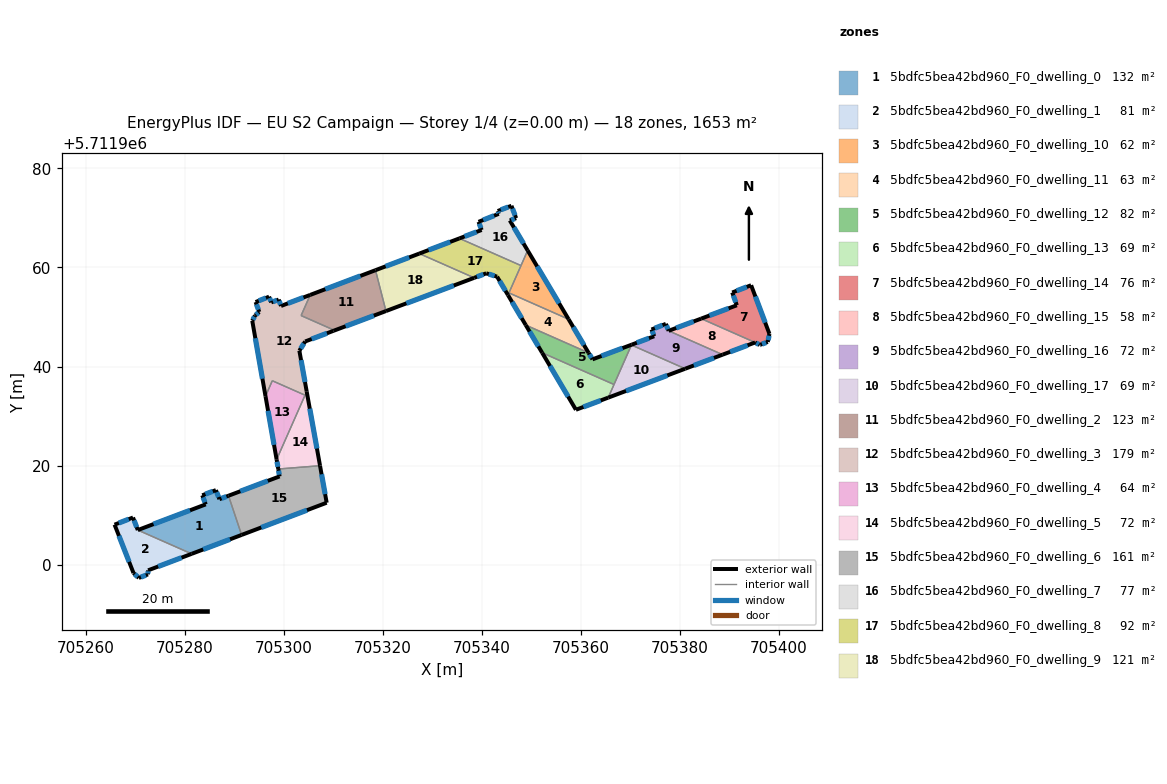
=== STOREY PLAN SPEC (per zone: floor XY polygon, exterior-wall plan segments, windows/doors) ===
zone 1: 5bdfc5bea42bd960_F0_dwelling_0  (132.5 m²)
  floor: (705291.53, 5711905.99) (705288.88, 5711913.90) (705287.05, 5711913.21) (705286.34, 5711915.04) (705283.58, 5711913.99) (705284.28, 5711912.16) (705270.56, 5711906.97) (705281.44, 5711902.17)
  exterior wall: (705291.53, 5711905.99) – (705281.44, 5711902.17)  [10.8 m]
    window: (705289.19, 5711905.10) – (705283.77, 5711903.05)  [9.3 m²]
  exterior wall: (705270.56, 5711906.97) – (705284.28, 5711912.16)  [14.7 m]
    window: (705273.74, 5711908.17) – (705281.11, 5711910.96)  [12.7 m²]
  exterior wall: (705284.28, 5711912.16) – (705283.58, 5711913.99)  [2.0 m]
    window: (705284.12, 5711912.58) – (705283.74, 5711913.57)  [1.7 m²]
  exterior wall: (705283.58, 5711913.99) – (705286.34, 5711915.04)  [2.9 m]
    window: (705284.22, 5711914.23) – (705285.70, 5711914.79)  [2.6 m²]
  exterior wall: (705286.34, 5711915.04) – (705287.05, 5711913.21)  [2.0 m]
    window: (705286.50, 5711914.61) – (705286.88, 5711913.63)  [1.7 m²]
  exterior wall: (705287.05, 5711913.21) – (705288.88, 5711913.90)  [2.0 m]
    window: (705287.47, 5711913.37) – (705288.46, 5711913.74)  [1.7 m²]
  interior walls: 2
zone 2: 5bdfc5bea42bd960_F0_dwelling_1  (80.5 m²)
  floor: (705281.44, 5711902.17) (705270.56, 5711906.97) (705269.60, 5711909.50) (705265.87, 5711908.06) (705269.70, 5711898.28) (705270.77, 5711897.30) (705272.61, 5711898.01) (705272.64, 5711898.84)
  exterior wall: (705281.44, 5711902.17) – (705272.64, 5711898.84)  [9.4 m]
    window: (705279.40, 5711901.40) – (705274.68, 5711899.61)  [8.1 m²]
  exterior wall: (705272.64, 5711898.84) – (705272.61, 5711898.01)  [0.8 m]
    window: (705272.64, 5711898.65) – (705272.62, 5711898.20)  [0.7 m²]
  exterior wall: (705272.61, 5711898.01) – (705270.77, 5711897.30)  [2.0 m]
    window: (705272.19, 5711897.85) – (705271.19, 5711897.47)  [1.7 m²]
  exterior wall: (705270.77, 5711897.30) – (705269.70, 5711898.28)  [1.5 m]
    window: (705270.52, 5711897.53) – (705269.95, 5711898.06)  [1.3 m²]
  exterior wall: (705269.70, 5711898.28) – (705265.87, 5711908.06)  [10.5 m]
    window: (705268.81, 5711900.55) – (705266.76, 5711905.80)  [9.1 m²]
  exterior wall: (705265.87, 5711908.06) – (705269.60, 5711909.50)  [4.0 m]
    window: (705266.73, 5711908.39) – (705268.74, 5711909.17)  [3.5 m²]
  exterior wall: (705269.60, 5711909.50) – (705270.56, 5711906.97)  [2.7 m]
    window: (705269.82, 5711908.92) – (705270.34, 5711907.56)  [2.3 m²]
  interior walls: 1
zone 3: 5bdfc5bea42bd960_F0_dwelling_10  (61.7 m²)
  floor: (705357.57, 5711949.55) (705349.31, 5711963.44) (705345.52, 5711954.87)
  exterior wall: (705349.31, 5711963.44) – (705357.57, 5711949.55)  [16.2 m]
    window: (705351.22, 5711960.22) – (705355.66, 5711952.76)  [14.0 m²]
  interior walls: 3
zone 4: 5bdfc5bea42bd960_F0_dwelling_11  (63.3 m²)
  floor: (705361.61, 5711942.76) (705357.57, 5711949.55) (705345.52, 5711954.87) (705345.33, 5711954.43) (705348.92, 5711948.37)
  exterior wall: (705348.92, 5711948.37) – (705345.33, 5711954.43)  [7.1 m]
    window: (705348.09, 5711949.77) – (705346.16, 5711953.03)  [6.1 m²]
  exterior wall: (705357.57, 5711949.55) – (705361.61, 5711942.76)  [7.9 m]
    window: (705358.51, 5711947.98) – (705360.68, 5711944.33)  [6.8 m²]
  interior walls: 3
zone 5: 5bdfc5bea42bd960_F0_dwelling_12  (81.7 m²)
  floor: (705366.75, 5711936.37) (705370.27, 5711944.34) (705370.30, 5711944.41) (705362.39, 5711941.45) (705361.61, 5711942.76) (705348.92, 5711948.37) (705352.23, 5711942.78)
  exterior wall: (705361.61, 5711942.76) – (705362.39, 5711941.45)  [1.5 m]
    window: (705361.79, 5711942.46) – (705362.21, 5711941.75)  [1.3 m²]
  exterior wall: (705362.39, 5711941.45) – (705370.30, 5711944.41)  [8.4 m]
    window: (705364.22, 5711942.13) – (705368.47, 5711943.72)  [7.3 m²]
  exterior wall: (705352.23, 5711942.78) – (705348.92, 5711948.37)  [6.5 m]
    window: (705351.47, 5711944.07) – (705349.69, 5711947.07)  [5.6 m²]
  interior walls: 4
zone 6: 5bdfc5bea42bd960_F0_dwelling_13  (68.9 m²)
  floor: (705365.57, 5711933.71) (705366.75, 5711936.37) (705352.23, 5711942.78) (705359.05, 5711931.26)
  exterior wall: (705365.57, 5711933.71) – (705359.05, 5711931.26)  [7.0 m]
    window: (705364.06, 5711933.15) – (705360.56, 5711931.83)  [6.0 m²]
  exterior wall: (705359.05, 5711931.26) – (705352.23, 5711942.78)  [13.4 m]
    window: (705357.48, 5711933.93) – (705353.81, 5711940.11)  [11.6 m²]
  interior walls: 2
zone 7: 5bdfc5bea42bd960_F0_dwelling_14  (76.1 m²)
  floor: (705397.80, 5711944.96) (705398.14, 5711946.59) (705394.44, 5711956.42) (705390.62, 5711954.95) (705391.55, 5711952.37) (705384.35, 5711949.67) (705395.24, 5711944.86) (705396.19, 5711944.36) (705396.29, 5711944.40)
  exterior wall: (705398.14, 5711946.59) – (705397.80, 5711944.96)  [1.7 m]
    window: (705398.06, 5711946.21) – (705397.88, 5711945.34)  [1.4 m²]
  exterior wall: (705397.80, 5711944.96) – (705396.29, 5711944.40)  [1.6 m]
    window: (705397.45, 5711944.83) – (705396.64, 5711944.53)  [1.4 m²]
  exterior wall: (705396.29, 5711944.40) – (705396.19, 5711944.36)  [0.1 m]
    window: (705396.26, 5711944.39) – (705396.21, 5711944.37)  [0.1 m²]
  exterior wall: (705396.19, 5711944.36) – (705395.24, 5711944.86)  [1.1 m]
    window: (705395.97, 5711944.48) – (705395.46, 5711944.74)  [0.9 m²]
  exterior wall: (705384.35, 5711949.67) – (705391.55, 5711952.37)  [7.7 m]
    window: (705386.01, 5711950.30) – (705389.89, 5711951.75)  [6.7 m²]
  exterior wall: (705391.55, 5711952.37) – (705390.62, 5711954.95)  [2.7 m]
    window: (705391.34, 5711952.97) – (705390.84, 5711954.35)  [2.4 m²]
  exterior wall: (705390.62, 5711954.95) – (705394.44, 5711956.42)  [4.1 m]
    window: (705391.51, 5711955.29) – (705393.56, 5711956.08)  [3.5 m²]
  exterior wall: (705394.44, 5711956.42) – (705398.14, 5711946.59)  [10.5 m]
    window: (705395.30, 5711954.14) – (705397.28, 5711948.86)  [9.1 m²]
  interior walls: 1
zone 8: 5bdfc5bea42bd960_F0_dwelling_15  (58.4 m²)
  floor: (705395.24, 5711944.86) (705384.35, 5711949.67) (705377.78, 5711947.21) (705388.68, 5711942.39)
  exterior wall: (705377.78, 5711947.21) – (705384.35, 5711949.67)  [7.0 m]
    window: (705379.30, 5711947.78) – (705382.83, 5711949.10)  [6.1 m²]
  exterior wall: (705395.24, 5711944.86) – (705388.68, 5711942.39)  [7.0 m]
    window: (705393.72, 5711944.29) – (705390.20, 5711942.97)  [6.1 m²]
  interior walls: 2
zone 9: 5bdfc5bea42bd960_F0_dwelling_16  (72.1 m²)
  floor: (705388.68, 5711942.39) (705377.78, 5711947.21) (705377.21, 5711948.62) (705374.32, 5711947.47) (705374.86, 5711946.12) (705370.30, 5711944.41) (705370.27, 5711944.34) (705381.11, 5711939.55)
  exterior wall: (705370.30, 5711944.41) – (705374.86, 5711946.12)  [4.9 m]
    window: (705371.35, 5711944.80) – (705373.81, 5711945.72)  [4.2 m²]
  exterior wall: (705374.86, 5711946.12) – (705374.32, 5711947.47)  [1.5 m]
    window: (705374.74, 5711946.43) – (705374.45, 5711947.16)  [1.3 m²]
  exterior wall: (705374.32, 5711947.47) – (705377.21, 5711948.62)  [3.1 m]
    window: (705374.99, 5711947.74) – (705376.54, 5711948.35)  [2.7 m²]
  exterior wall: (705377.21, 5711948.62) – (705377.78, 5711947.21)  [1.5 m]
    window: (705377.34, 5711948.29) – (705377.65, 5711947.54)  [1.3 m²]
  exterior wall: (705388.68, 5711942.39) – (705381.11, 5711939.55)  [8.1 m]
    window: (705386.93, 5711941.74) – (705382.87, 5711940.21)  [7.0 m²]
  interior walls: 3
zone 10: 5bdfc5bea42bd960_F0_dwelling_17  (68.9 m²)
  floor: (705381.11, 5711939.55) (705370.27, 5711944.34) (705365.57, 5711933.71)
  exterior wall: (705381.11, 5711939.55) – (705365.57, 5711933.71)  [16.6 m]
    window: (705377.52, 5711938.20) – (705369.17, 5711935.07)  [14.4 m²]
  interior walls: 3
zone 11: 5bdfc5bea42bd960_F0_dwelling_2  (123.4 m²)
  floor: (705320.69, 5711951.20) (705318.57, 5711959.46) (705305.39, 5711954.46) (705303.54, 5711950.29) (705310.16, 5711947.37) (705310.09, 5711947.21)
  exterior wall: (705320.69, 5711951.20) – (705310.09, 5711947.21)  [11.3 m]
    window: (705318.23, 5711950.28) – (705312.54, 5711948.14)  [9.8 m²]
  exterior wall: (705305.39, 5711954.46) – (705318.57, 5711959.46)  [14.1 m]
    window: (705308.44, 5711955.62) – (705315.52, 5711958.30)  [12.2 m²]
  interior walls: 4
zone 12: 5bdfc5bea42bd960_F0_dwelling_3  (179.1 m²)
  floor: (705304.67, 5711934.96) (705303.19, 5711943.20) (705304.36, 5711945.05) (705310.09, 5711947.21) (705310.16, 5711947.37) (705303.54, 5711950.29) (705305.39, 5711954.46) (705299.49, 5711952.23) (705299.02, 5711953.52) (705297.52, 5711952.95) (705297.08, 5711954.10) (705294.36, 5711953.02) (705295.10, 5711951.03) (705294.24, 5711950.30) (705293.68, 5711949.23) (705296.35, 5711934.01) (705297.73, 5711937.13) (705304.34, 5711934.21)
  exterior wall: (705294.36, 5711953.02) – (705297.08, 5711954.10)  [2.9 m]
    window: (705294.99, 5711953.27) – (705296.45, 5711953.85)  [2.5 m²]
  exterior wall: (705297.08, 5711954.10) – (705297.52, 5711952.95)  [1.2 m]
    window: (705297.18, 5711953.84) – (705297.42, 5711953.22)  [1.1 m²]
  exterior wall: (705297.52, 5711952.95) – (705299.02, 5711953.52)  [1.6 m]
    window: (705297.87, 5711953.08) – (705298.67, 5711953.39)  [1.4 m²]
  exterior wall: (705299.02, 5711953.52) – (705299.49, 5711952.23)  [1.4 m]
    window: (705299.13, 5711953.22) – (705299.38, 5711952.53)  [1.2 m²]
  exterior wall: (705299.49, 5711952.23) – (705305.39, 5711954.46)  [6.3 m]
    window: (705300.86, 5711952.75) – (705304.02, 5711953.95)  [5.5 m²]
  exterior wall: (705310.09, 5711947.21) – (705304.36, 5711945.05)  [6.1 m]
    window: (705308.76, 5711946.71) – (705305.68, 5711945.55)  [5.3 m²]
  exterior wall: (705304.36, 5711945.05) – (705303.19, 5711943.20)  [2.2 m]
    window: (705304.09, 5711944.63) – (705303.46, 5711943.63)  [1.9 m²]
  exterior wall: (705303.19, 5711943.20) – (705304.67, 5711934.96)  [8.4 m]
    window: (705303.54, 5711941.30) – (705304.33, 5711936.87)  [7.2 m²]
  exterior wall: (705296.35, 5711934.01) – (705293.68, 5711949.23)  [15.5 m]
    window: (705295.74, 5711937.54) – (705294.30, 5711945.71)  [13.4 m²]
  exterior wall: (705293.68, 5711949.23) – (705294.24, 5711950.30)  [1.2 m]
    window: (705293.81, 5711949.48) – (705294.11, 5711950.05)  [1.0 m²]
  exterior wall: (705294.24, 5711950.30) – (705295.10, 5711951.03)  [1.1 m]
    window: (705294.44, 5711950.47) – (705294.90, 5711950.86)  [1.0 m²]
  exterior wall: (705295.10, 5711951.03) – (705294.36, 5711953.02)  [2.1 m]
    window: (705294.92, 5711951.49) – (705294.53, 5711952.56)  [1.8 m²]
  interior walls: 6
zone 13: 5bdfc5bea42bd960_F0_dwelling_4  (63.6 m²)
  floor: (705298.60, 5711921.21) (705304.34, 5711934.21) (705297.73, 5711937.13) (705296.35, 5711934.01)
  exterior wall: (705298.60, 5711921.21) – (705296.35, 5711934.01)  [13.0 m]
    window: (705298.08, 5711924.18) – (705296.87, 5711931.05)  [11.2 m²]
  interior walls: 3
zone 14: 5bdfc5bea42bd960_F0_dwelling_5  (72.2 m²)
  floor: (705307.37, 5711919.96) (705304.67, 5711934.96) (705298.60, 5711921.21) (705298.94, 5711919.30)
  exterior wall: (705304.67, 5711934.96) – (705307.37, 5711919.96)  [15.2 m]
    window: (705305.30, 5711931.49) – (705306.74, 5711923.43)  [13.2 m²]
  exterior wall: (705298.94, 5711919.30) – (705298.60, 5711921.21)  [1.9 m]
    window: (705298.86, 5711919.74) – (705298.68, 5711920.77)  [1.7 m²]
  interior walls: 3
zone 15: 5bdfc5bea42bd960_F0_dwelling_6  (160.9 m²)
  floor: (705308.71, 5711912.49) (705307.37, 5711919.96) (705298.94, 5711919.30) (705299.20, 5711917.81) (705288.88, 5711913.90) (705291.53, 5711905.99)
  exterior wall: (705307.37, 5711919.96) – (705308.71, 5711912.49)  [7.6 m]
    window: (705307.68, 5711918.23) – (705308.40, 5711914.22)  [6.6 m²]
  exterior wall: (705308.71, 5711912.49) – (705291.53, 5711905.99)  [18.4 m]
    window: (705304.73, 5711910.98) – (705295.51, 5711907.49)  [15.9 m²]
  exterior wall: (705288.88, 5711913.90) – (705299.20, 5711917.81)  [11.0 m]
    window: (705291.27, 5711914.81) – (705296.81, 5711916.90)  [9.5 m²]
  exterior wall: (705299.20, 5711917.81) – (705298.94, 5711919.30)  [1.5 m]
    window: (705299.14, 5711918.15) – (705299.00, 5711918.95)  [1.3 m²]
  interior walls: 2
zone 16: 5bdfc5bea42bd960_F0_dwelling_7  (76.6 m²)
  floor: (705347.96, 5711960.39) (705349.31, 5711963.44) (705345.70, 5711969.50) (705346.98, 5711969.96) (705346.03, 5711972.47) (705343.26, 5711971.41) (705343.47, 5711970.84) (705339.39, 5711969.22) (705340.01, 5711967.58) (705335.53, 5711965.88)
  exterior wall: (705343.26, 5711971.41) – (705346.03, 5711972.47)  [3.0 m]
    window: (705343.90, 5711971.65) – (705345.39, 5711972.22)  [2.6 m²]
  exterior wall: (705346.03, 5711972.47) – (705346.98, 5711969.96)  [2.7 m]
    window: (705346.25, 5711971.89) – (705346.76, 5711970.54)  [2.3 m²]
  exterior wall: (705346.98, 5711969.96) – (705345.70, 5711969.50)  [1.4 m]
    window: (705346.68, 5711969.86) – (705345.99, 5711969.61)  [1.2 m²]
  exterior wall: (705345.70, 5711969.50) – (705349.31, 5711963.44)  [7.1 m]
    window: (705346.53, 5711968.10) – (705348.47, 5711964.84)  [6.1 m²]
  exterior wall: (705335.53, 5711965.88) – (705340.01, 5711967.58)  [4.8 m]
    window: (705336.56, 5711966.27) – (705338.97, 5711967.18)  [4.1 m²]
  exterior wall: (705340.01, 5711967.58) – (705339.39, 5711969.22)  [1.8 m]
    window: (705339.86, 5711967.96) – (705339.53, 5711968.84)  [1.5 m²]
  exterior wall: (705339.39, 5711969.22) – (705343.47, 5711970.84)  [4.4 m]
    window: (705340.33, 5711969.60) – (705342.52, 5711970.46)  [3.8 m²]
  exterior wall: (705343.47, 5711970.84) – (705343.26, 5711971.41)  [0.6 m]
    window: (705343.42, 5711970.97) – (705343.31, 5711971.27)  [0.5 m²]
  interior walls: 2
zone 17: 5bdfc5bea42bd960_F0_dwelling_8  (92.4 m²)
  floor: (705345.33, 5711954.43) (705347.96, 5711960.39) (705335.53, 5711965.88) (705327.42, 5711962.81) (705338.51, 5711957.91) (705340.94, 5711958.83) (705343.13, 5711958.15)
  exterior wall: (705327.42, 5711962.81) – (705335.53, 5711965.88)  [8.7 m]
    window: (705329.30, 5711963.52) – (705333.65, 5711965.17)  [7.5 m²]
  exterior wall: (705345.33, 5711954.43) – (705343.13, 5711958.15)  [4.3 m]
    window: (705344.82, 5711955.29) – (705343.64, 5711957.29)  [3.7 m²]
  exterior wall: (705343.13, 5711958.15) – (705340.94, 5711958.83)  [2.3 m]
    window: (705342.62, 5711958.31) – (705341.45, 5711958.67)  [2.0 m²]
  exterior wall: (705340.94, 5711958.83) – (705338.51, 5711957.91)  [2.6 m]
    window: (705340.38, 5711958.62) – (705339.07, 5711958.13)  [2.2 m²]
  interior walls: 4
zone 18: 5bdfc5bea42bd960_F0_dwelling_9  (120.9 m²)
  floor: (705338.51, 5711957.91) (705327.42, 5711962.81) (705318.57, 5711959.46) (705320.69, 5711951.20)
  exterior wall: (705338.51, 5711957.91) – (705320.69, 5711951.20)  [19.0 m]
    window: (705334.38, 5711956.36) – (705324.81, 5711952.76)  [16.5 m²]
  exterior wall: (705318.57, 5711959.46) – (705327.42, 5711962.81)  [9.5 m]
    window: (705320.62, 5711960.23) – (705325.37, 5711962.03)  [8.2 m²]
  interior walls: 2

=== DERIVED (storey summary) ===
Building: EU S2 Campaign
Storey: 1 of 4  (floor level z = 0.00 m)
Storey gross floor area: 1653.4 m²
Zones on this storey: 18
  - 5bdfc5bea42bd960_F0_dwelling_0: floor 132.5 m²; exterior wall 34.3 m (102.9 m²); 6 window(s) 29.7 m²; WWR 28.8%
  - 5bdfc5bea42bd960_F0_dwelling_1: floor 80.5 m²; exterior wall 30.9 m (92.6 m²); 7 window(s) 26.7 m²; WWR 28.8%
  - 5bdfc5bea42bd960_F0_dwelling_10: floor 61.7 m²; exterior wall 16.2 m (48.5 m²); 1 window(s) 14.0 m²; WWR 28.8%
  - 5bdfc5bea42bd960_F0_dwelling_11: floor 63.3 m²; exterior wall 15.0 m (44.9 m²); 2 window(s) 12.9 m²; WWR 28.8%
  - 5bdfc5bea42bd960_F0_dwelling_12: floor 81.7 m²; exterior wall 16.5 m (49.4 m²); 3 window(s) 14.2 m²; WWR 28.8%
  - 5bdfc5bea42bd960_F0_dwelling_13: floor 68.9 m²; exterior wall 20.3 m (61.0 m²); 2 window(s) 17.6 m²; WWR 28.8%
  - 5bdfc5bea42bd960_F0_dwelling_14: floor 76.1 m²; exterior wall 29.5 m (88.4 m²); 8 window(s) 25.5 m²; WWR 28.8%
  - 5bdfc5bea42bd960_F0_dwelling_15: floor 58.4 m²; exterior wall 14.0 m (42.1 m²); 2 window(s) 12.1 m²; WWR 28.8%
  - 5bdfc5bea42bd960_F0_dwelling_16: floor 72.1 m²; exterior wall 19.0 m (57.1 m²); 5 window(s) 16.5 m²; WWR 28.8%
  - 5bdfc5bea42bd960_F0_dwelling_17: floor 68.9 m²; exterior wall 16.6 m (49.8 m²); 1 window(s) 14.4 m²; WWR 28.8%
  - 5bdfc5bea42bd960_F0_dwelling_2: floor 123.4 m²; exterior wall 25.4 m (76.3 m²); 2 window(s) 22.0 m²; WWR 28.8%
  - 5bdfc5bea42bd960_F0_dwelling_3: floor 179.1 m²; exterior wall 50.0 m (150.1 m²); 12 window(s) 43.3 m²; WWR 28.8%
  - 5bdfc5bea42bd960_F0_dwelling_4: floor 63.6 m²; exterior wall 13.0 m (39.0 m²); 1 window(s) 11.2 m²; WWR 28.8%
  - 5bdfc5bea42bd960_F0_dwelling_5: floor 72.2 m²; exterior wall 17.2 m (51.5 m²); 2 window(s) 14.9 m²; WWR 28.8%
  - 5bdfc5bea42bd960_F0_dwelling_6: floor 160.9 m²; exterior wall 38.5 m (115.5 m²); 4 window(s) 33.3 m²; WWR 28.8%
  - 5bdfc5bea42bd960_F0_dwelling_7: floor 76.6 m²; exterior wall 25.6 m (76.8 m²); 8 window(s) 22.2 m²; WWR 28.8%
  - 5bdfc5bea42bd960_F0_dwelling_8: floor 92.4 m²; exterior wall 17.9 m (53.6 m²); 4 window(s) 15.5 m²; WWR 28.8%
  - 5bdfc5bea42bd960_F0_dwelling_9: floor 120.9 m²; exterior wall 28.5 m (85.5 m²); 2 window(s) 24.7 m²; WWR 28.8%
Zone adjacency (shared interzone walls):
  - 5bdfc5bea42bd960_F0_dwelling_0 ↔ 5bdfc5bea42bd960_F0_dwelling_1
  - 5bdfc5bea42bd960_F0_dwelling_0 ↔ 5bdfc5bea42bd960_F0_dwelling_6
  - 5bdfc5bea42bd960_F0_dwelling_10 ↔ 5bdfc5bea42bd960_F0_dwelling_11
  - 5bdfc5bea42bd960_F0_dwelling_10 ↔ 5bdfc5bea42bd960_F0_dwelling_7
  - 5bdfc5bea42bd960_F0_dwelling_10 ↔ 5bdfc5bea42bd960_F0_dwelling_8
  - 5bdfc5bea42bd960_F0_dwelling_11 ↔ 5bdfc5bea42bd960_F0_dwelling_12
  - 5bdfc5bea42bd960_F0_dwelling_11 ↔ 5bdfc5bea42bd960_F0_dwelling_8
  - 5bdfc5bea42bd960_F0_dwelling_12 ↔ 5bdfc5bea42bd960_F0_dwelling_13
  - 5bdfc5bea42bd960_F0_dwelling_12 ↔ 5bdfc5bea42bd960_F0_dwelling_16
  - 5bdfc5bea42bd960_F0_dwelling_12 ↔ 5bdfc5bea42bd960_F0_dwelling_17
  - 5bdfc5bea42bd960_F0_dwelling_13 ↔ 5bdfc5bea42bd960_F0_dwelling_17
  - 5bdfc5bea42bd960_F0_dwelling_14 ↔ 5bdfc5bea42bd960_F0_dwelling_15
  - 5bdfc5bea42bd960_F0_dwelling_15 ↔ 5bdfc5bea42bd960_F0_dwelling_16
  - 5bdfc5bea42bd960_F0_dwelling_16 ↔ 5bdfc5bea42bd960_F0_dwelling_17
  - 5bdfc5bea42bd960_F0_dwelling_2 ↔ 5bdfc5bea42bd960_F0_dwelling_3
  - 5bdfc5bea42bd960_F0_dwelling_2 ↔ 5bdfc5bea42bd960_F0_dwelling_9
  - 5bdfc5bea42bd960_F0_dwelling_3 ↔ 5bdfc5bea42bd960_F0_dwelling_4
  - 5bdfc5bea42bd960_F0_dwelling_3 ↔ 5bdfc5bea42bd960_F0_dwelling_5
  - 5bdfc5bea42bd960_F0_dwelling_4 ↔ 5bdfc5bea42bd960_F0_dwelling_5
  - 5bdfc5bea42bd960_F0_dwelling_5 ↔ 5bdfc5bea42bd960_F0_dwelling_6
  - 5bdfc5bea42bd960_F0_dwelling_7 ↔ 5bdfc5bea42bd960_F0_dwelling_8
  - 5bdfc5bea42bd960_F0_dwelling_8 ↔ 5bdfc5bea42bd960_F0_dwelling_9